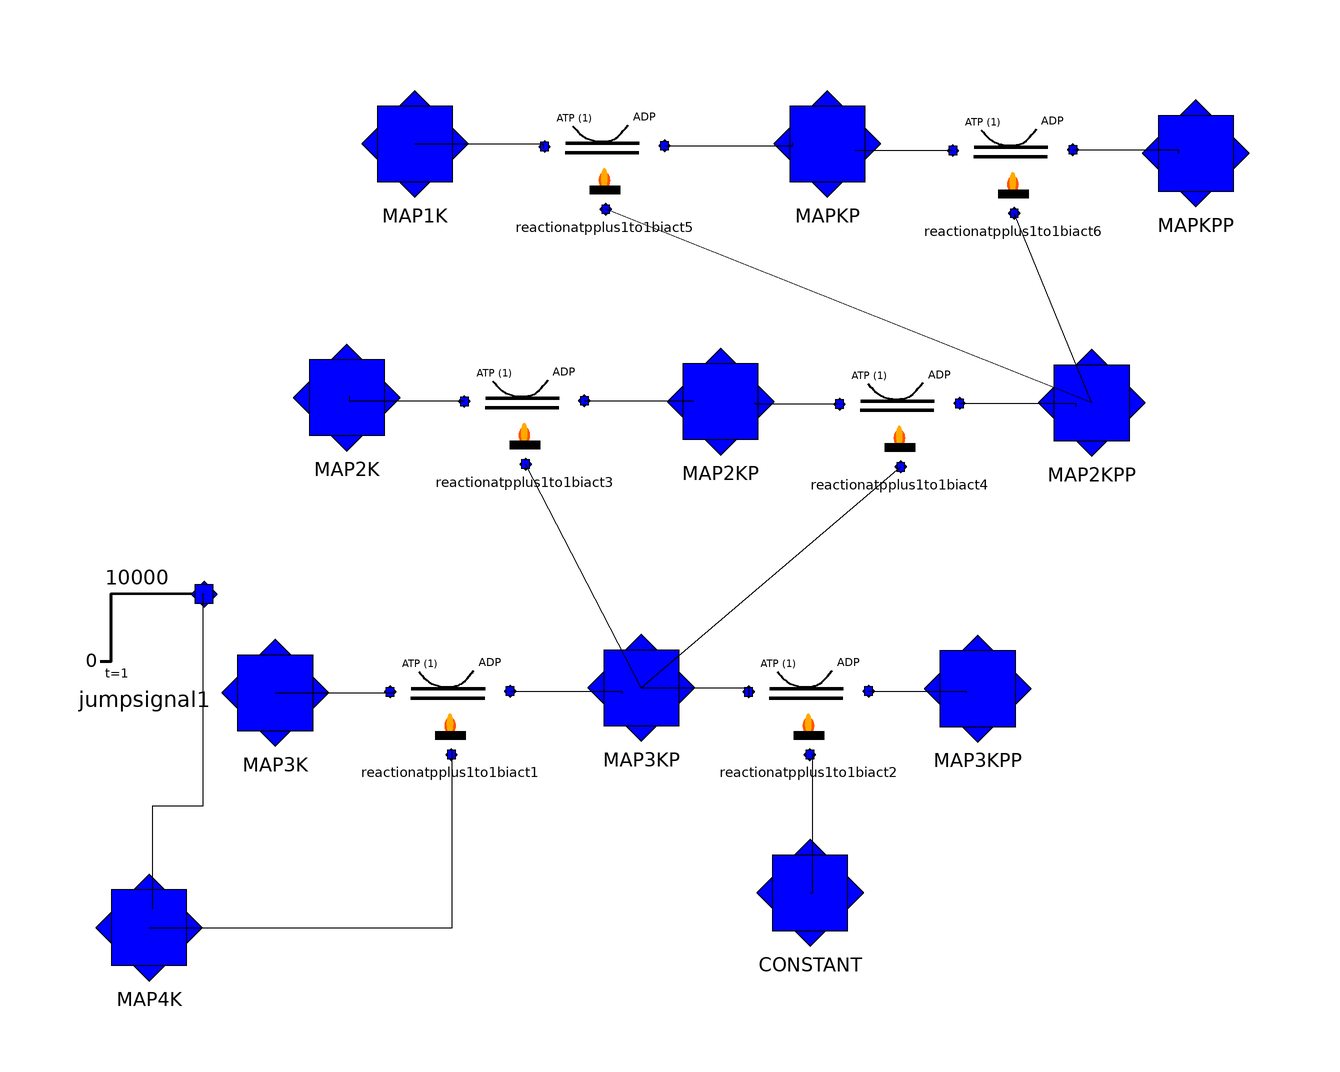

Above is the diagram view of the following Modelica model: its components placed by their Placement annotations and its connect equations drawn as lines.

model ComponentModel
  MAPK.Components.Substance MAP4K(initial_amount = 0) annotation(Placement(visible = true, transformation(origin = {-88.1541,-85.4377}, extent = {{-10,-10},{10,10}}, rotation = 0)));
  MAPK.Components.Substance MAP3K(initial_amount = 10000) annotation(Placement(visible = true, transformation(origin = {-67.1064,-46.3187}, extent = {{-10,-10},{10,10}}, rotation = 0)));
  MAPK.Components.ReactionATPplus1to1BiAct reactionatpplus1to1biact1(p = 0.00001) annotation(Placement(visible = true, transformation(origin = {-37.9576,-46.6281}, extent = {{-10,-10},{10,10}}, rotation = 0)));
  MAPK.Components.Substance MAP3KP(initial_amount = 0) annotation(Placement(visible = true, transformation(origin = {-6.08487,-45.4841}, extent = {{-10,-10},{10,10}}, rotation = 0)));
  MAPK.Components.Substance MAP3KPP(initial_amount = 0) annotation(Placement(visible = true, transformation(origin = {49.9733,-45.6238}, extent = {{-10,-10},{10,10}}, rotation = 0)));
  MAPK.Components.ReactionATPplus1to1BiAct reactionatpplus1to1biact2(p = 0.00001) annotation(Placement(visible = true, transformation(origin = {21.7726,-46.6281}, extent = {{-10,-10},{10,10}}, rotation = 0)));
  MAPK.Components.Substance MAP2KP(initial_amount = 0) annotation(Placement(visible = true, transformation(origin = {7.11902,2.22469}, extent = {{-10,-10},{10,10}}, rotation = 0)));
  MAPK.Components.Substance MAP2K(initial_amount = 10000) annotation(Placement(visible = true, transformation(origin = {-55.1724,2.8921}, extent = {{-10,-10},{10,10}}, rotation = 0)));
  MAPK.Components.Substance MAP1K(initial_amount = 10000) annotation(Placement(visible = true, transformation(origin = {-43.8265,45.1613}, extent = {{-10,-10},{10,10}}, rotation = 0)));
  MAPK.Components.Substance MAPKP(initial_amount = 0) annotation(Placement(visible = true, transformation(origin = {24.9166,45.1613}, extent = {{-10,-10},{10,10}}, rotation = 0)));
  MAPK.Components.Substance MAPKPP(initial_amount = 0) annotation(Placement(visible = true, transformation(origin = {86.3181,43.604}, extent = {{-10,-10},{10,10}}, rotation = 0)));
  MAPK.Components.ReactionATPplus1to1BiAct reactionatpplus1to1biact4 annotation(Placement(visible = true, transformation(origin = {36.9299,1.33482}, extent = {{-10,-10},{10,10}}, rotation = 0)));
  MAPK.Components.Substance MAP2KPP(initial_amount = 0) annotation(Placement(visible = true, transformation(origin = {68.9655,2.00222}, extent = {{-10,-10},{10,10}}, rotation = 0)));
  MAPK.Components.ReactionATPplus1to1BiAct reactionatpplus1to1biact6(k = 0.1) annotation(Placement(visible = true, transformation(origin = {55.8398,43.604}, extent = {{-10,-10},{10,10}}, rotation = 0)));
  MAPK.Components.ReactionATPplus1to1BiAct reactionatpplus1to1biact5(k = 0.1) annotation(Placement(visible = true, transformation(origin = {-12.2358,44.2714}, extent = {{-10,-10},{10,10}}, rotation = 0)));
  MAPK.Components.ReactionATPplus1to1BiAct reactionatpplus1to1biact3 annotation(Placement(visible = true, transformation(origin = {-25.584,1.77976}, extent = {{-10,-10},{10,10}}, rotation = 0)));
  MAPK.Components.Substance CONSTANT(initial_amount = 1000) annotation(Placement(visible = true, transformation(origin = {22.0245,-79.644}, extent = {{-10,-10},{10,10}}, rotation = 0)));
  MAPK.Components.JumpSignal jumpsignal1 annotation(Placement(visible = true, transformation(origin = {-88.9878,-34.4828}, extent = {{-10,-10},{10,10}}, rotation = 0)));
equation
  connect(jumpsignal1.subst,MAP4K.subst) annotation(Line(points = {{-78.9828,-29.8493},{-79.1991,-29.8493},{-79.1991,-65.1835},{-87.6529,-65.1835},{-87.6529,-82.3137},{-87.6529,-82.3137}}));
  connect(CONSTANT.subst,reactionatpplus1to1biact2.activator) annotation(Line(points = {{22.0245,-79.644},{22.4694,-79.644},{22.4694,-56.5072},{22.4694,-56.5072}}));
  connect(reactionatpplus1to1biact6.product,MAPKPP.subst) annotation(Line(points = {{65.8398,44.2013},{83.426,44.2013},{83.426,43.604},{83.426,43.604}}));
  connect(reactionatpplus1to1biact6.reactant,MAPKP.subst) annotation(Line(points = {{45.8398,44.0741},{29.5884,44.0741},{29.5884,44.0489},{29.5884,44.0489}}));
  connect(reactionatpplus1to1biact5.product,MAPKP.subst) annotation(Line(points = {{-2.23582,44.8687},{19.1324,44.8687},{19.1324,45.3838},{19.1324,45.3838}}));
  connect(MAP1K.subst,reactionatpplus1to1biact5.reactant) annotation(Line(points = {{-43.8265,45.1613},{-22.4694,45.1613},{-22.4694,44.4939},{-22.4694,44.4939}}));
  connect(MAP2KPP.subst,reactionatpplus1to1biact5.activator) annotation(Line(points = {{68.9655,2.00222},{-12.0239,34.2907}}));
  connect(MAP2KPP.subst,reactionatpplus1to1biact6.activator) annotation(Line(points = {{68.9655,2.00222},{56.0518,33.6233}}));
  connect(reactionatpplus1to1biact4.product,MAP2KPP.subst) annotation(Line(points = {{46.9299,1.93212},{66.2959,1.93212},{66.2959,1.33482},{66.2959,1.33482}}));
  connect(reactionatpplus1to1biact4.reactant,MAP2KP.subst) annotation(Line(points = {{26.9299,1.80495},{12.9032,1.80495},{12.9032,2.00222},{12.9032,2.00222}}));
  connect(reactionatpplus1to1biact3.product,MAP2KP.subst) annotation(Line(points = {{-15.584,2.37706},{2.44716,2.37706},{2.44716,2.22469},{2.44716,2.22469}}));
  connect(reactionatpplus1to1biact3.reactant,MAP2K.subst) annotation(Line(points = {{-35.584,2.24989},{-54.7275,2.24989},{-54.7275,3.11457},{-54.7275,3.11457}}));
  connect(MAP3KP.subst,reactionatpplus1to1biact4.activator) annotation(Line(points = {{-6.08487,-45.4841},{37.1419,-8.64591}}));
  connect(MAP3KP.subst,reactionatpplus1to1biact3.activator) annotation(Line(points = {{-6.08487,-45.4841},{-25.372,-8.20097}}));
  connect(reactionatpplus1to1biact2.product,MAP3KPP.subst) annotation(Line(points = {{31.7726,-46.0308},{48.0534,-46.0308},{48.0534,-46.2736},{48.0534,-46.2736}}));
  connect(MAP3KP.subst,reactionatpplus1to1biact2.reactant) annotation(Line(points = {{-6.08487,-45.4841},{11.7909,-45.4841},{11.7909,-47.1635},{11.7909,-47.1635}}));
  connect(reactionatpplus1to1biact1.product,MAP3KP.subst) annotation(Line(points = {{-27.9576,-46.0308},{-9.34372,-46.0308},{-9.34372,-46.4961},{-9.34372,-46.4961}}));
  connect(MAP3K.subst,reactionatpplus1to1biact1.reactant) annotation(Line(points = {{-67.1064,-46.3187},{-47.386,-46.3187},{-47.386,-46.2736},{-47.386,-46.2736}}));
  connect(MAP4K.subst,reactionatpplus1to1biact1.activator) annotation(Line(points = {{-88.1541,-85.4377},{-37.5973,-85.4377},{-37.5973,-56.0623},{-37.5973,-56.0623}}));
  annotation(Icon(coordinateSystem(extent = {{-100,-100},{100,100}}, preserveAspectRatio = true, initialScale = 0.1, grid = {2,2})), Diagram(coordinateSystem(extent = {{-100,-100},{100,100}}, preserveAspectRatio = true, initialScale = 0.1, grid = {2,2})));
end ComponentModel;